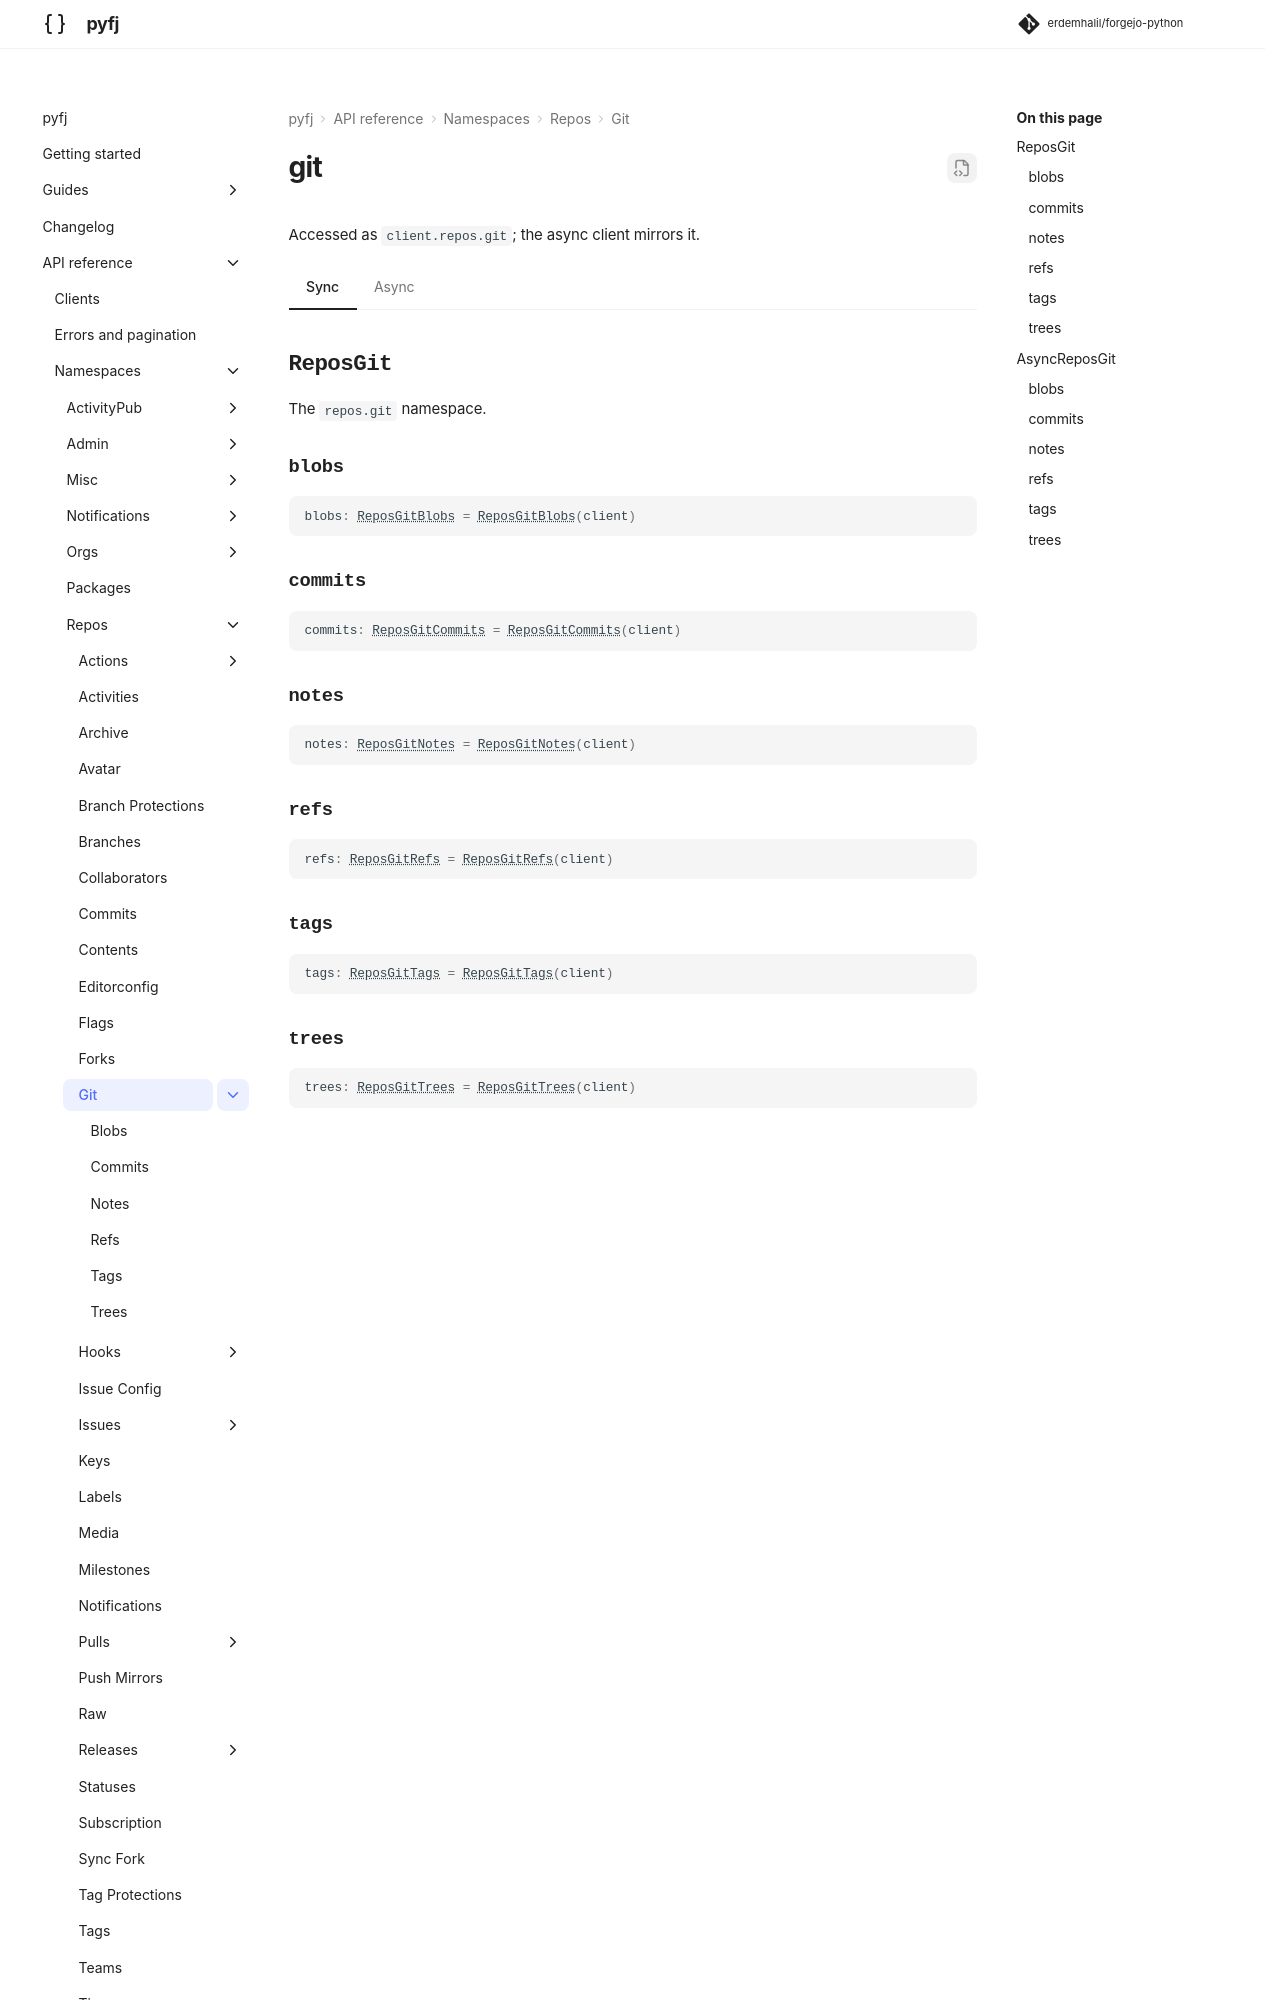

repository: erdemhalil/forgejo-python · page: dev/reference/namespaces/repos/git/index.html · generator: mkdocs

---
title: "repos.git"
description: "API reference for `client.repos.git` — sync and async."
---

# git

Accessed as `client.repos.git`; the async client mirrors it.

=== "Sync"

    ::: pyfj._generated.api.repos.ReposGit
